Dataset: coswara_sepparated_specs (GitHub, sahil9001/VaxU_Codebreak_2.0). Classes: COVID negative, COVID positive.

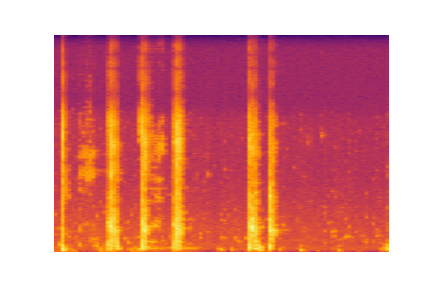
Label: COVID negative

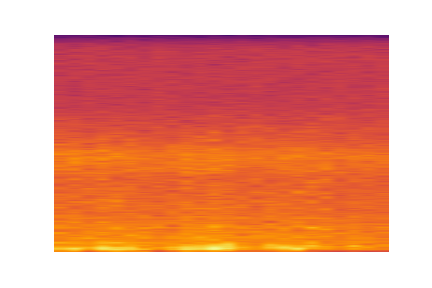
Label: COVID positive

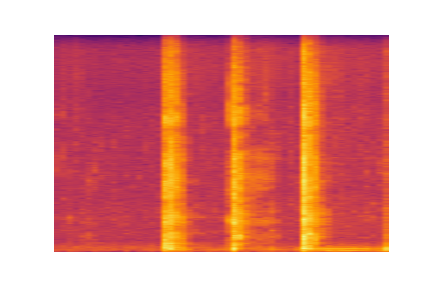
Label: COVID negative

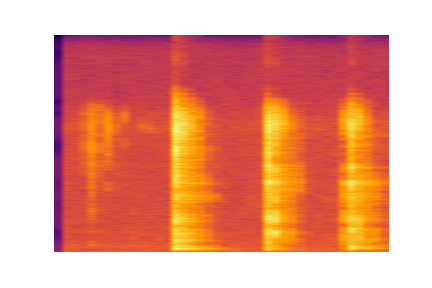
Label: COVID positive

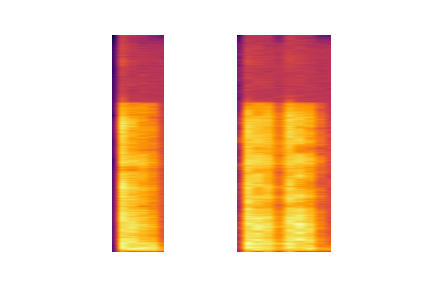
Label: COVID negative

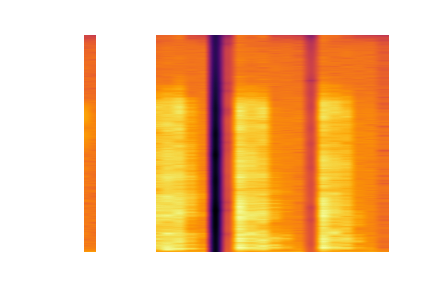
Label: COVID positive
